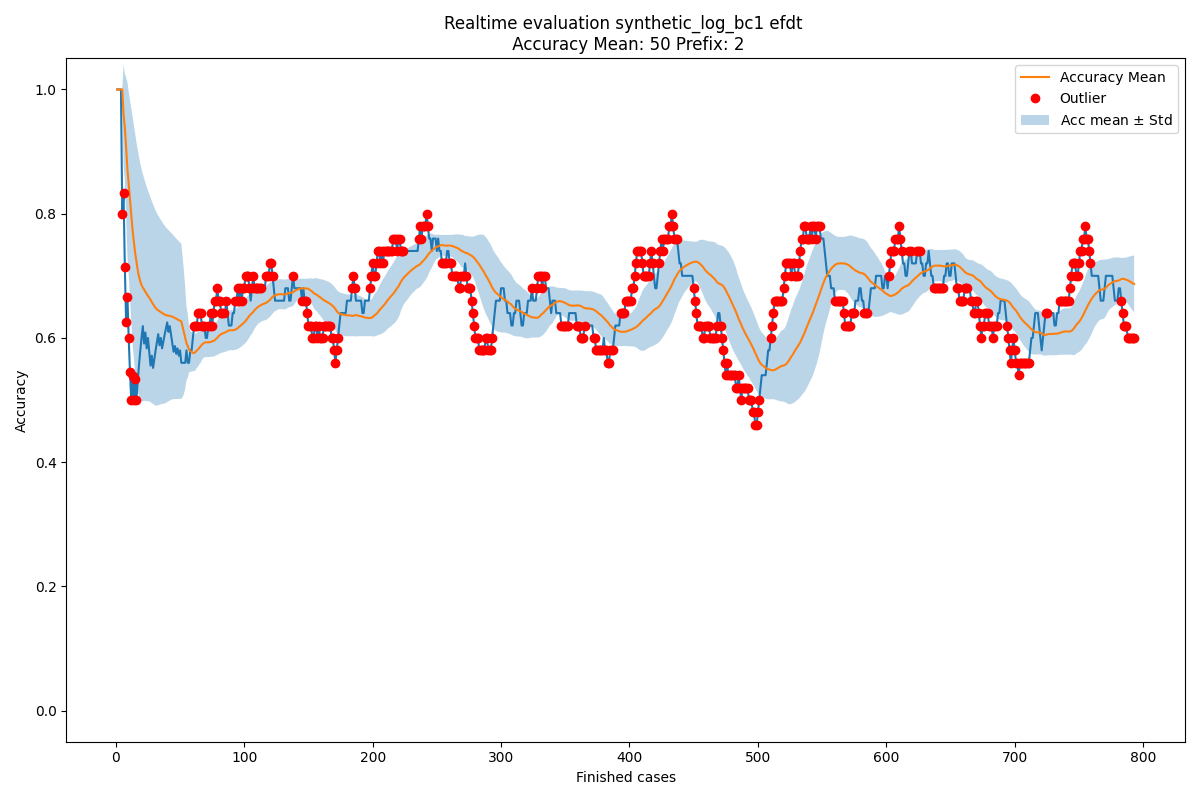

Values plotted in this chart, from the file beside it:
Acc mean, Acc std, New observation, Normality, Time
1.0, 0.0, 1.0, True, 2004-02-19 11:26:53
1.0, 0.0, 1.0, True, 2004-02-19 12:16:18
1.0, 0.0, 1.0, True, 2004-02-19 12:48:29
1.0, 0.0, 1.0, True, 2004-02-19 14:11:51
1.0, 0.0, 0.8, False, 2004-02-19 14:36:16
0.96, 0.08, 0.8333, False, 2004-02-19 15:01:30
0.9389, 0.08696, 0.7143, False, 2004-02-19 16:24:30
0.9068, 0.1125, 0.625, False, 2004-02-19 16:56:35
0.8716, 0.1406, 0.6667, False, 2004-02-19 17:41:38
0.8488, 0.1474, 0.6, False, 2004-02-20 10:18:41
0.8239, 0.1585, 0.5455, False, 2004-02-20 12:10:01
0.7986, 0.171, 0.5, False, 2004-02-20 12:21:02
0.7737, 0.1833, 0.5385, False, 2004-02-20 12:35:28
0.7556, 0.187, 0.5, False, 2004-02-20 12:43:34
0.7374, 0.1918, 0.5333, False, 2004-02-20 13:12:00
0.7238, 0.1922, 0.5, False, 2004-02-20 13:26:46
0.7098, 0.1938, 0.5294, True, 2004-02-20 13:28:01
0.6992, 0.1927, 0.5556, True, 2004-02-20 15:06:42
0.6912, 0.1902, 0.5789, True, 2004-02-20 15:30:19
0.6853, 0.1868, 0.6, True, 2004-02-20 15:35:37
0.681, 0.183, 0.619, True, 2004-02-20 15:42:02
0.6781, 0.1791, 0.5909, True, 2004-02-20 15:55:32
0.6741, 0.1759, 0.6087, True, 2004-02-20 16:23:48
0.6713, 0.1726, 0.5833, True, 2004-02-20 17:22:15
0.6676, 0.1698, 0.6, True, 2004-02-20 17:25:48
0.6649, 0.1669, 0.5769, True, 2004-02-20 17:50:41
0.6615, 0.1646, 0.5556, True, 2004-02-23 10:31:20
0.6576, 0.1627, 0.5714, True, 2004-02-23 11:10:59
0.6545, 0.1606, 0.5517, True, 2004-02-23 11:26:02
0.651, 0.1589, 0.5667, True, 2004-02-23 12:04:11
0.6482, 0.157, 0.5806, True, 2004-02-23 12:16:10
0.646, 0.1549, 0.5938, True, 2004-02-23 12:22:13
0.6443, 0.1527, 0.6061, True, 2004-02-23 12:32:54
0.6432, 0.1505, 0.5882, True, 2004-02-23 13:08:10
0.6416, 0.1486, 0.6, True, 2004-02-23 13:09:42
0.6404, 0.1466, 0.5833, True, 2004-02-23 13:19:16
0.6388, 0.1449, 0.5946, True, 2004-02-23 14:59:07
0.6376, 0.1431, 0.6053, True, 2004-02-23 15:24:40
0.6368, 0.1413, 0.6154, True, 2004-02-23 15:29:21
0.6362, 0.1395, 0.625, True, 2004-02-23 16:19:12
0.6359, 0.1377, 0.6098, True, 2004-02-23 16:36:50
0.6353, 0.1361, 0.619, True, 2004-02-23 17:09:08
0.6349, 0.1345, 0.6047, True, 2004-02-23 17:19:46
0.6342, 0.133, 0.5909, True, 2004-02-23 17:40:09
0.6332, 0.1316, 0.5778, True, 2004-02-24 11:20:02
0.632, 0.1304, 0.587, True, 2004-02-24 12:27:21
0.631, 0.1292, 0.5745, True, 2004-02-24 12:31:14
0.6298, 0.1281, 0.5833, True, 2004-02-24 13:41:15
0.6288, 0.1269, 0.5714, True, 2004-02-24 13:47:09
0.6277, 0.1258, 0.58, True, 2004-02-24 13:59:40
0.6267, 0.1248, 0.56, True, 2004-02-24 14:06:48
0.6179, 0.1131, 0.56, True, 2004-02-24 14:30:09
0.6091, 0.09929, 0.56, True, 2004-02-24 15:52:15
0.6003, 0.0823, 0.56, True, 2004-02-24 15:52:48
0.5915, 0.05945, 0.58, True, 2004-02-24 16:07:02
0.5871, 0.05146, 0.56, True, 2004-02-24 16:29:24
0.5816, 0.03768, 0.56, True, 2004-02-24 17:05:21
0.5786, 0.03268, 0.58, True, 2004-02-24 17:57:15
0.5777, 0.032, 0.58, True, 2004-02-24 17:58:45
0.5759, 0.02937, 0.6, True, 2004-02-25 10:04:27
... 734 more rows
